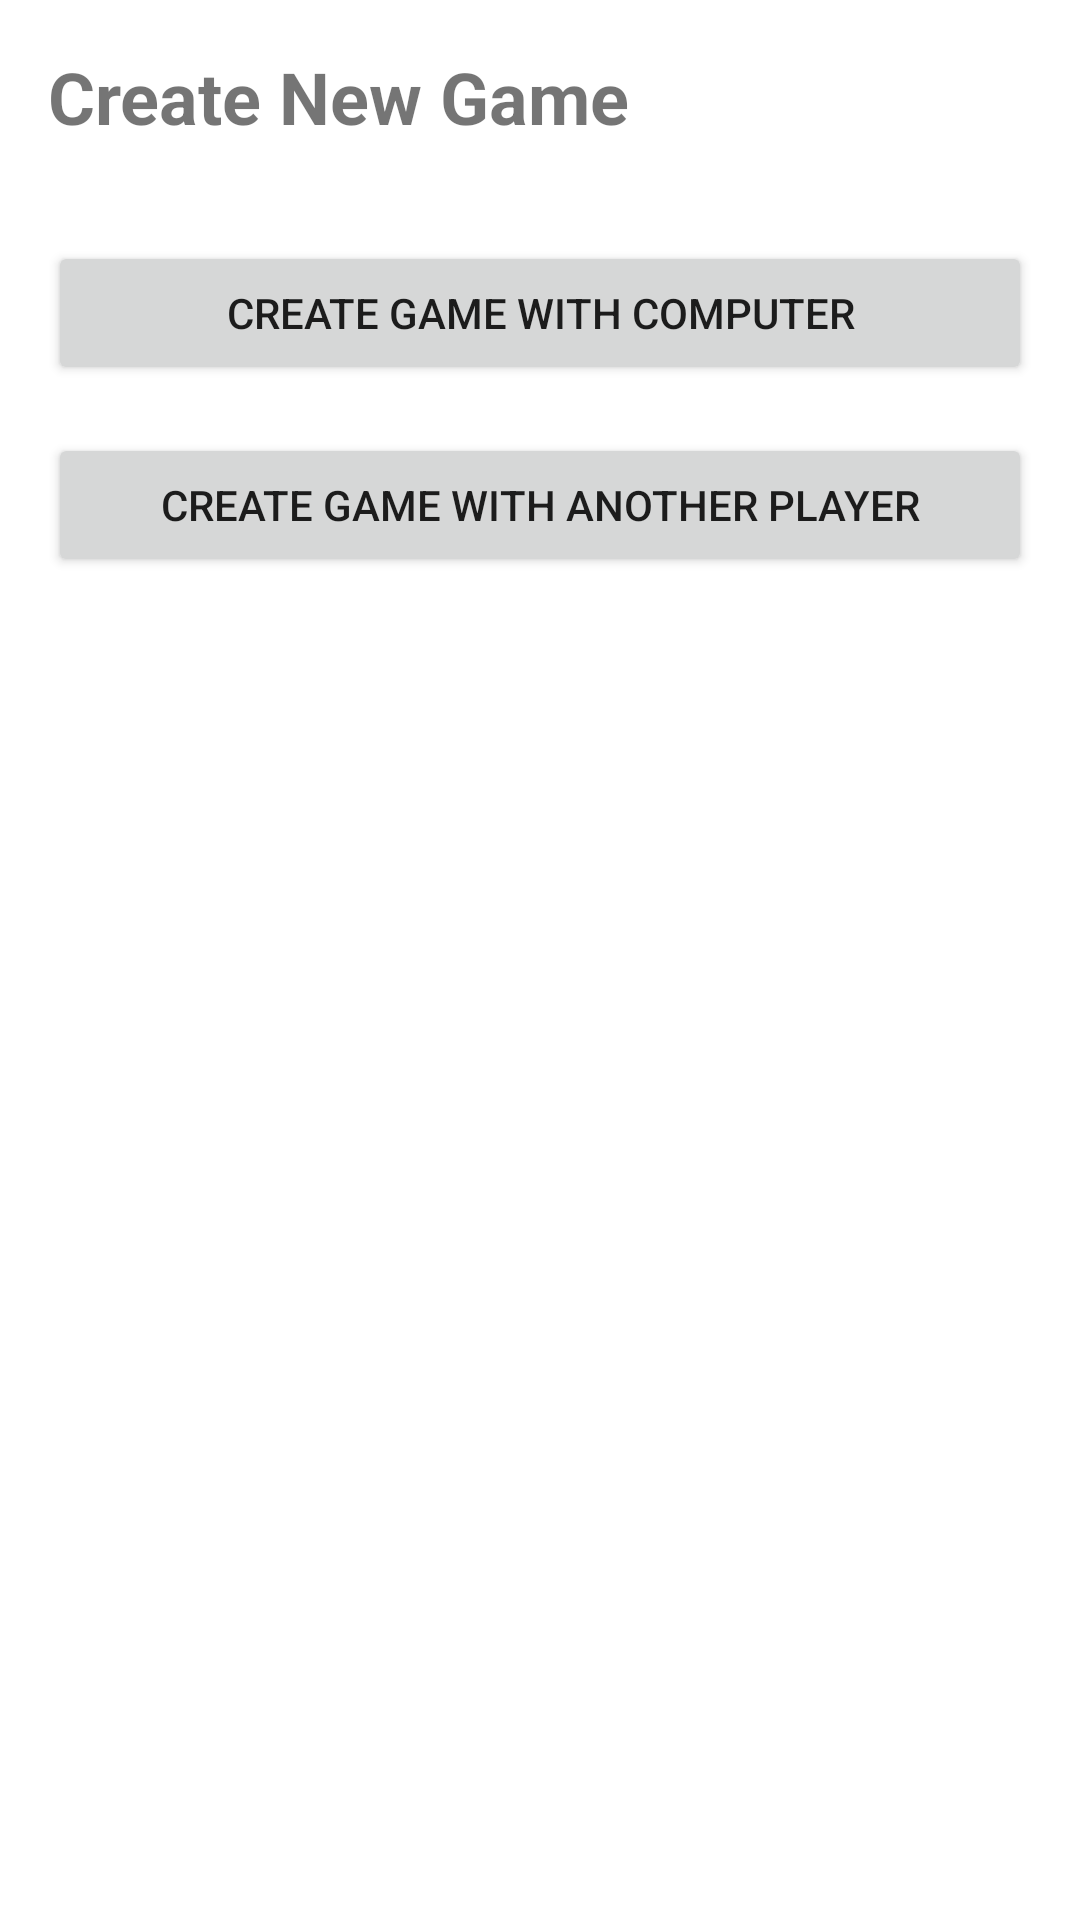

Write the Android layout XML for this screen, with the resource values it uses.
<!-- AndroidManifest.xml: activity theme Theme.TicTacToeApp -->
<!-- res/layout/activity_create_game.xml -->
<?xml version="1.0" encoding="utf-8"?>
<androidx.constraintlayout.widget.ConstraintLayout xmlns:android="http://schemas.android.com/apk/res/android"
    xmlns:app="http://schemas.android.com/apk/res-auto"
    xmlns:tools="http://schemas.android.com/tools"
    android:layout_width="match_parent"
    android:layout_height="match_parent"
    android:padding="16dp">

    <TextView
        android:id="@+id/textViewTitle"
        android:layout_width="0dp"
        android:layout_height="wrap_content"
        android:text="Create New Game"
        android:textSize="24sp"
        android:textStyle="bold"
        app:layout_constraintEnd_toEndOf="parent"
        app:layout_constraintStart_toStartOf="parent"
        app:layout_constraintTop_toTopOf="parent" />

    <Button
        android:id="@+id/buttonCreateWithComputer"
        android:layout_width="0dp"
        android:layout_height="wrap_content"
        android:layout_marginTop="32dp"
        android:text="Create Game with Computer"
        app:layout_constraintEnd_toEndOf="parent"
        app:layout_constraintStart_toStartOf="parent"
        app:layout_constraintTop_toBottomOf="@+id/textViewTitle" />

    <Button
        android:id="@+id/buttonCreateWithPlayer"
        android:layout_width="0dp"
        android:layout_height="wrap_content"
        android:layout_marginTop="16dp"
        android:text="Create Game with Another Player"
        app:layout_constraintEnd_toEndOf="parent"
        app:layout_constraintStart_toStartOf="parent"
        app:layout_constraintTop_toBottomOf="@+id/buttonCreateWithComputer" />

    <ProgressBar
        android:id="@+id/progressBarLoading"
        style="?android:attr/progressBarStyle"
        android:layout_width="wrap_content"
        android:layout_height="wrap_content"
        android:visibility="gone"
        app:layout_constraintBottom_toBottomOf="parent"
        app:layout_constraintEnd_toEndOf="parent"
        app:layout_constraintStart_toStartOf="parent"
        app:layout_constraintTop_toBottomOf="@+id/buttonCreateWithPlayer" />

</androidx.constraintlayout.widget.ConstraintLayout>
<!-- resources referenced by this layout -->
<resources>
  <style name="Theme.TicTacToeApp" parent="Theme.MaterialComponents.DayNight.DarkActionBar">
          
          <item name="colorPrimary">@color/purple_500</item>
          <item name="colorPrimaryVariant">@color/purple_700</item>
          <item name="colorOnPrimary">@color/white</item>
          
          <item name="colorSecondary">@color/teal_200</item>
          <item name="colorSecondaryVariant">@color/teal_700</item>
          <item name="colorOnSecondary">@color/black</item>
          
          <item name="android:statusBarColor">?attr/colorPrimaryVariant</item>
          
      </style>
  <color name="purple_500">#FF6200EE</color>
  <color name="purple_700">#FF3700B3</color>
  <color name="white">#FFFFFFFF</color>
  <color name="teal_200">#FF03DAC5</color>
  <color name="teal_700">#FF018786</color>
  <color name="black">#FF000000</color>
</resources>
